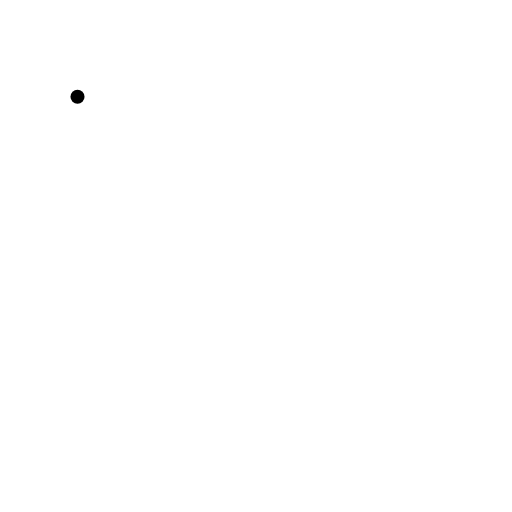
t = 0.00 s
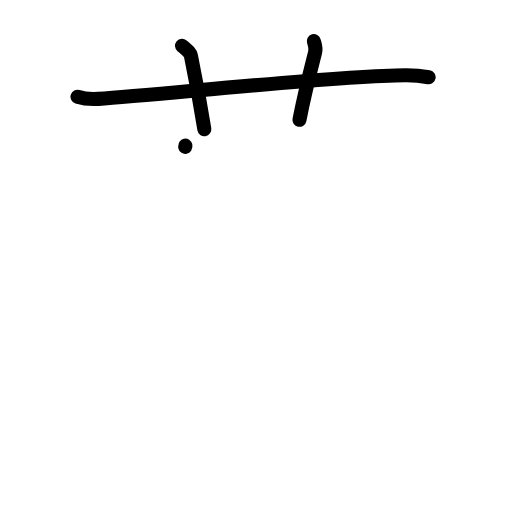
t = 3.13 s
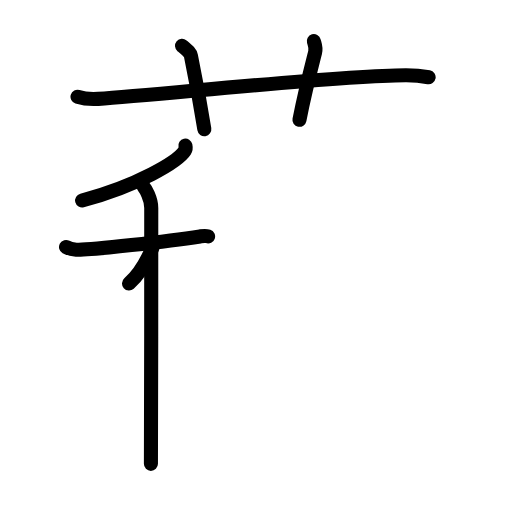
t = 6.25 s
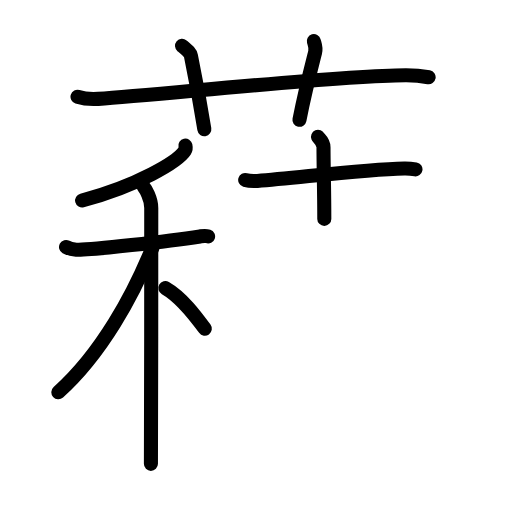
t = 9.63 s
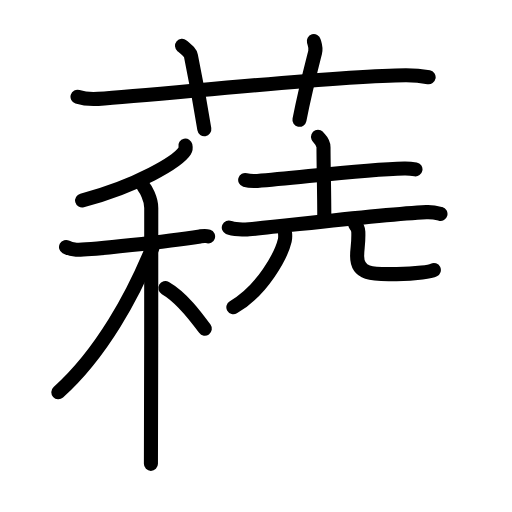
t = 12.81 s
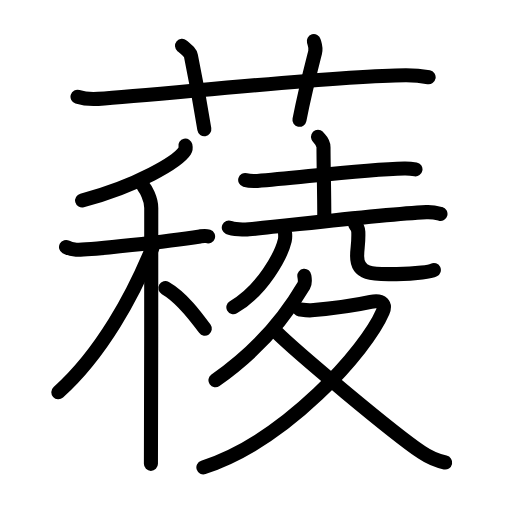
t = 16.00 s

The animated SVG that drew these frames (rendered in a browser with its animation timeline set to each time). Animation: 53 SMIL elements (animate=53); one cycle of 16.00 s.

<?xml version="1.0" encoding="UTF-8"?>
<!--
AniKanjiVG is licensed by CC-BY-SA Paul C. Sommerhoff (https://bitbucket.org/sommerhoff/anikanjivg).
AniKanjiVG uses KanjiVG which is licensed by CC-BY-SA Ulrich Apel (http://kanjivg.tagaini.net).
See also http://creativecommons.org/licenses/by-sa/3.0/
-->
<svg xmlns:kvg='http://kanjivg.tagaini.net' xmlns='http://www.w3.org/2000/svg' width='109' height='109' viewBox='0 0 109 109' style='fill:none;stroke:#000000;stroke-width:3;stroke-linecap:round;stroke-linejoin:round;' id="kvg:kanji_08590"><g id="kvg:08590" kvg:element="薐"><g id="kvg:08590-g1" kvg:element="艹" kvg:variant="true" kvg:original="艸" kvg:position="top" kvg:radical="general"><path id="kvg:08590-s1" kvg:type="㇐" d="M16.5,20.61c1.4,0.44,3.02,0.53,4.42,0.44c12.85-0.8,50.63-4.98,65.44-5.04c2.33-0.01,3.73,0.21,4.89,0.43"><animate attributeName="d" begin="0.0s" dur="0.3333333333333333s" from="M16.5,20.61C16.5,20.61,16.5,20.61,16.5,20.61" to="M16.5,20.61c1.4,0.44,3.02,0.53,4.42,0.44" />
<animate attributeName="d" begin="0.3333333333333333s" dur="0.3333333333333333s" from="M16.5,20.61c1.4,0.44,3.02,0.53,4.42,0.44c0,0,0,0,0,0,0" to="M16.5,20.61c1.4,0.44,3.02,0.53,4.42,0.44c12.85-0.8,50.63-4.98,65.44-5.04" />
<animate attributeName="d" begin="0.6666666666666666s" dur="0.3333333333333333s" from="M16.5,20.61c1.4,0.44,3.02,0.53,4.42,0.44c12.85-0.8,50.63-4.98,65.44-5.04c0,0,0,0,0,0,0" to="M16.5,20.61c1.4,0.44,3.02,0.53,4.42,0.44c12.85-0.8,50.63-4.98,65.44-5.04c2.33-0.01,3.73,0.21,4.89,0.43" />
</path>
<path id="kvg:08590-s2" kvg:type="㇑a" d="M38.75,9.75c1.33,1.13,1.76,1.47,1.9,2.17c1.33,6.51,2.47,13.21,2.85,15.58"><animate attributeName="d" begin="1.0s" dur="0.5s" from="M38.75,9.75C38.75,9.75,38.75,9.75,38.75,9.75" to="M38.75,9.75c1.33,1.13,1.76,1.47,1.9,2.17" />
<animate attributeName="d" begin="1.5s" dur="0.5s" from="M38.75,9.75c1.33,1.13,1.76,1.47,1.9,2.17c0,0,0,0,0,0,0" to="M38.75,9.75c1.33,1.13,1.76,1.47,1.9,2.17c1.33,6.51,2.47,13.21,2.85,15.58" />
<animate attributeName="d" begin="0s" dur="1.0s" from="M-100,-100" to="M-100,-100" />
</path>
<path id="kvg:08590-s3" kvg:type="㇑a" d="M66.81,8.75c0.23,0.81,0.53,1.42,0.27,2.42c-1.5,5.87-2.08,8.08-3.33,14.33"><animate attributeName="d" begin="2.0s" dur="0.5s" from="M66.81,8.75C66.81,8.75,66.81,8.75,66.81,8.75" to="M66.81,8.75c0.23,0.81,0.53,1.42,0.27,2.42" />
<animate attributeName="d" begin="2.5s" dur="0.5s" from="M66.81,8.75c0.23,0.81,0.53,1.42,0.27,2.42c0,0,0,0,0,0,0" to="M66.81,8.75c0.23,0.81,0.53,1.42,0.27,2.42c-1.5,5.87-2.08,8.08-3.33,14.33" />
<animate attributeName="d" begin="0s" dur="2.0s" from="M-100,-100" to="M-100,-100" />
</path>
</g>
<g id="kvg:08590-g2" kvg:element="稜" kvg:position="bottom"><g id="kvg:08590-g3" kvg:element="禾" kvg:position="left"><g id="kvg:08590-g4" kvg:element="丿" kvg:position="top"><path id="kvg:08590-s4" kvg:type="㇒" d="M39.47,31c0.06,0.27,0.13,0.71-0.12,1.1c-1.5,2.33-10.1,7.45-21.87,10.58"><animate attributeName="d" begin="3.0s" dur="0.5s" from="M39.47,31C39.47,31,39.47,31,39.47,31" to="M39.47,31c0.06,0.27,0.13,0.71-0.12,1.1" />
<animate attributeName="d" begin="3.5s" dur="0.5s" from="M39.47,31c0.06,0.27,0.13,0.71-0.12,1.1c0,0,0,0,0,0,0" to="M39.47,31c0.06,0.27,0.13,0.71-0.12,1.1c-1.5,2.33-10.1,7.45-21.87,10.58" />
<animate attributeName="d" begin="0s" dur="3.0s" from="M-100,-100" to="M-100,-100" />
</path>
</g>
<g id="kvg:08590-g5" kvg:element="木" kvg:position="bottom"><path id="kvg:08590-s5" kvg:type="㇐" d="M14.06,52.58c0.34,0.19,1.25,0.5,2.17,0.57c2.51,0.19,20.09-1.86,26.36-2.82c0.91-0.14,1.14-0.19,1.71,0"><animate attributeName="d" begin="4.0s" dur="0.3333333333333333s" from="M14.06,52.58C14.06,52.58,14.06,52.58,14.06,52.58" to="M14.06,52.58c0.34,0.19,1.25,0.5,2.17,0.57" />
<animate attributeName="d" begin="4.333333333333333s" dur="0.3333333333333333s" from="M14.06,52.58c0.34,0.19,1.25,0.5,2.17,0.57c0,0,0,0,0,0,0" to="M14.06,52.58c0.34,0.19,1.25,0.5,2.17,0.57c2.51,0.19,20.09-1.86,26.36-2.82" />
<animate attributeName="d" begin="4.666666666666667s" dur="0.3333333333333333s" from="M14.06,52.58c0.34,0.19,1.25,0.5,2.17,0.57c2.51,0.19,20.09-1.86,26.36-2.82c0,0,0,0,0,0,0" to="M14.06,52.58c0.34,0.19,1.25,0.5,2.17,0.57c2.51,0.19,20.09-1.86,26.36-2.82c0.91-0.14,1.14-0.19,1.71,0" />
<animate attributeName="d" begin="0s" dur="4.0s" from="M-100,-100" to="M-100,-100" />
</path>
<path id="kvg:08590-s6" kvg:type="㇑" d="M30.6,39.78c0.34,0.38,1.6,2.47,1.6,4.48c0,0.77,0,49.72-0.07,54.49"><animate attributeName="d" begin="5.0s" dur="0.5s" from="M30.6,39.78C30.6,39.78,30.6,39.78,30.6,39.78" to="M30.6,39.78c0.34,0.38,1.6,2.47,1.6,4.48" />
<animate attributeName="d" begin="5.5s" dur="0.5s" from="M30.6,39.78c0.34,0.38,1.6,2.47,1.6,4.48c0,0,0,0,0,0,0" to="M30.6,39.78c0.34,0.38,1.6,2.47,1.6,4.48c0,0.77,0,49.72-0.07,54.49" />
<animate attributeName="d" begin="0s" dur="5.0s" from="M-100,-100" to="M-100,-100" />
</path>
<path id="kvg:08590-s7" kvg:type="㇒" d="M32.48,52.65c-4.07,10.11-10.85,22.59-20.06,30.86"><animate attributeName="d" begin="6.0s" dur="1.0s" from="M32.48,52.65C32.48,52.65,32.48,52.65,32.48,52.65" to="M32.48,52.65c-4.07,10.11-10.85,22.59-20.06,30.86" />
<animate attributeName="d" begin="0s" dur="6.0s" from="M-100,-100" to="M-100,-100" />
</path>
<path id="kvg:08590-s8" kvg:type="㇏" d="M35.21,61.32c3.52,2.02,6.5,6.06,8.39,8.66"><animate attributeName="d" begin="7.0s" dur="1.0s" from="M35.21,61.32C35.21,61.32,35.21,61.32,35.21,61.32" to="M35.21,61.32c3.52,2.02,6.5,6.06,8.39,8.66" />
<animate attributeName="d" begin="0s" dur="7.0s" from="M-100,-100" to="M-100,-100" />
</path>
</g>
</g>
<g id="kvg:08590-g6" kvg:position="right"><g id="kvg:08590-g7" kvg:position="top"><g id="kvg:08590-g8" kvg:element="土"><path id="kvg:08590-s9" kvg:type="㇐" d="M52.2,38.32c0.68,0.2,1.92,0.25,2.6,0.2c8.71-0.66,22.52-2.49,31.28-2.66c1.13-0.02,1.81,0.09,2.37,0.19"><animate attributeName="d" begin="8.0s" dur="0.3333333333333333s" from="M52.2,38.32C52.2,38.32,52.2,38.32,52.2,38.32" to="M52.2,38.32c0.68,0.2,1.92,0.25,2.6,0.2" />
<animate attributeName="d" begin="8.333333333333334s" dur="0.3333333333333333s" from="M52.2,38.32c0.68,0.2,1.92,0.25,2.6,0.2c0,0,0,0,0,0,0" to="M52.2,38.32c0.68,0.2,1.92,0.25,2.6,0.2c8.71-0.66,22.52-2.49,31.28-2.66" />
<animate attributeName="d" begin="8.666666666666666s" dur="0.3333333333333333s" from="M52.2,38.32c0.68,0.2,1.92,0.25,2.6,0.2c8.71-0.66,22.52-2.49,31.28-2.66c0,0,0,0,0,0,0" to="M52.2,38.32c0.68,0.2,1.92,0.25,2.6,0.2c8.71-0.66,22.52-2.49,31.28-2.66c1.13-0.02,1.81,0.09,2.37,0.19" />
<animate attributeName="d" begin="0s" dur="8.0s" from="M-100,-100" to="M-100,-100" />
</path>
<path id="kvg:08590-s10" kvg:type="㇑a" d="M67.7,29.12c0.08,0.19,1.17,1,1.17,2.23c0,3.86,0.17,9.43,0.17,15.25"><animate attributeName="d" begin="9.0s" dur="0.5s" from="M67.7,29.12C67.7,29.12,67.7,29.12,67.7,29.12" to="M67.7,29.12c0.08,0.19,1.17,1,1.17,2.23" />
<animate attributeName="d" begin="9.5s" dur="0.5s" from="M67.7,29.12c0.08,0.19,1.17,1,1.17,2.23c0,0,0,0,0,0,0" to="M67.7,29.12c0.08,0.19,1.17,1,1.17,2.23c0,3.86,0.17,9.43,0.17,15.25" />
<animate attributeName="d" begin="0s" dur="9.0s" from="M-100,-100" to="M-100,-100" />
</path>
<path id="kvg:08590-s11" kvg:type="㇐" d="M48.71,48.44c0.86,0.38,3.44,0.46,4.3,0.38c10.68-1.06,28.2-3.16,37.74-3.66c1.44-0.07,2.3,0.18,3.02,0.37"><animate attributeName="d" begin="10.0s" dur="0.3333333333333333s" from="M48.71,48.44C48.71,48.44,48.71,48.44,48.71,48.44" to="M48.71,48.44c0.86,0.38,3.44,0.46,4.3,0.38" />
<animate attributeName="d" begin="10.333333333333334s" dur="0.3333333333333333s" from="M48.71,48.44c0.86,0.38,3.44,0.46,4.3,0.38c0,0,0,0,0,0,0" to="M48.71,48.44c0.86,0.38,3.44,0.46,4.3,0.38c10.68-1.06,28.2-3.16,37.74-3.66" />
<animate attributeName="d" begin="10.666666666666666s" dur="0.3333333333333333s" from="M48.71,48.44c0.86,0.38,3.44,0.46,4.3,0.38c10.68-1.06,28.2-3.16,37.74-3.66c0,0,0,0,0,0,0" to="M48.71,48.44c0.86,0.38,3.44,0.46,4.3,0.38c10.68-1.06,28.2-3.16,37.74-3.66c1.44-0.07,2.3,0.18,3.02,0.37" />
<animate attributeName="d" begin="0s" dur="10.0s" from="M-100,-100" to="M-100,-100" />
</path>
</g>
<g id="kvg:08590-g9" kvg:element="八" kvg:original="儿"><g id="kvg:08590-g10" kvg:element="丿" kvg:position="left"><path id="kvg:08590-s12" kvg:type="㇒" d="M60.69,49.69c0.03,0.37,0.07,0.96-0.06,1.49c-0.75,3.13-4.71,10.61-10.95,14.23"><animate attributeName="d" begin="11.0s" dur="0.5s" from="M60.69,49.69C60.69,49.69,60.69,49.69,60.69,49.69" to="M60.69,49.69c0.03,0.37,0.07,0.96-0.06,1.49" />
<animate attributeName="d" begin="11.5s" dur="0.5s" from="M60.69,49.69c0.03,0.37,0.07,0.96-0.06,1.49c0,0,0,0,0,0,0" to="M60.69,49.69c0.03,0.37,0.07,0.96-0.06,1.49c-0.75,3.13-4.71,10.61-10.95,14.23" />
<animate attributeName="d" begin="0s" dur="11.0s" from="M-100,-100" to="M-100,-100" />
</path>
</g>
<g id="kvg:08590-g11" kvg:position="right"><path id="kvg:08590-s13" kvg:type="㇄" d="M75.63,47.86c0.35,0.39,0.63,0.86,0.65,1.47c0.09,2.72-0.25,3.35-0.25,5.2c0,4.31,4.24,3.82,8.41,3.82c4.4,0,7.3-0.56,7.92-0.87"><animate attributeName="d" begin="12.0s" dur="0.25s" from="M75.63,47.86C75.63,47.86,75.63,47.86,75.63,47.86" to="M75.63,47.86c0.35,0.39,0.63,0.86,0.65,1.47" />
<animate attributeName="d" begin="12.25s" dur="0.25s" from="M75.63,47.86c0.35,0.39,0.63,0.86,0.65,1.47c0,0,0,0,0,0,0" to="M75.63,47.86c0.35,0.39,0.63,0.86,0.65,1.47c0.09,2.72-0.25,3.35-0.25,5.2" />
<animate attributeName="d" begin="12.5s" dur="0.25s" from="M75.63,47.86c0.35,0.39,0.63,0.86,0.65,1.47c0.09,2.72-0.25,3.35-0.25,5.2c0,0,0,0,0,0,0" to="M75.63,47.86c0.35,0.39,0.63,0.86,0.65,1.47c0.09,2.72-0.25,3.35-0.25,5.2c0,4.31,4.24,3.82,8.41,3.82" />
<animate attributeName="d" begin="12.75s" dur="0.25s" from="M75.63,47.86c0.35,0.39,0.63,0.86,0.65,1.47c0.09,2.72-0.25,3.35-0.25,5.2c0,4.31,4.24,3.82,8.41,3.82c0,0,0,0,0,0,0" to="M75.63,47.86c0.35,0.39,0.63,0.86,0.65,1.47c0.09,2.72-0.25,3.35-0.25,5.2c0,4.31,4.24,3.82,8.41,3.82c4.4,0,7.3-0.56,7.92-0.87" />
<animate attributeName="d" begin="0s" dur="12.0s" from="M-100,-100" to="M-100,-100" />
</path>
</g>
</g>
</g>
<g id="kvg:08590-g12" kvg:element="夂" kvg:position="bottom"><path id="kvg:08590-s14" kvg:type="㇒" d="M64.79,58.71c0.06,0.51,0.29,1.38-0.11,2.06c-2.59,4.42-7.98,12.59-18.81,20.17"><animate attributeName="d" begin="13.0s" dur="0.5s" from="M64.79,58.71C64.79,58.71,64.79,58.71,64.79,58.71" to="M64.79,58.71c0.06,0.51,0.29,1.38-0.11,2.06" />
<animate attributeName="d" begin="13.5s" dur="0.5s" from="M64.79,58.71c0.06,0.51,0.29,1.38-0.11,2.06c0,0,0,0,0,0,0" to="M64.79,58.71c0.06,0.51,0.29,1.38-0.11,2.06c-2.59,4.42-7.98,12.59-18.81,20.17" />
<animate attributeName="d" begin="0s" dur="13.0s" from="M-100,-100" to="M-100,-100" />
</path>
<path id="kvg:08590-s15" kvg:type="㇇" d="M63.78,65.88c0.27,0.03,1.73,0.25,2.51,0.18c3.46-0.32,9.01-0.99,12.64-1.8c2.49-0.55,3.2,0.63,2.56,2.13C77.99,74.62,60.93,93.75,43.3,99.5"><animate attributeName="d" begin="14.0s" dur="0.25s" from="M63.78,65.88C63.78,65.88,63.78,65.88,63.78,65.88" to="M63.78,65.88c0.27,0.03,1.73,0.25,2.51,0.18" />
<animate attributeName="d" begin="14.25s" dur="0.25s" from="M63.78,65.88c0.27,0.03,1.73,0.25,2.51,0.18c0,0,0,0,0,0,0" to="M63.78,65.88c0.27,0.03,1.73,0.25,2.51,0.18c3.46-0.32,9.01-0.99,12.64-1.8" />
<animate attributeName="d" begin="14.5s" dur="0.25s" from="M63.78,65.88c0.27,0.03,1.73,0.25,2.51,0.18c3.46-0.32,9.01-0.99,12.64-1.8c0,0,0,0,0,0,0" to="M63.78,65.88c0.27,0.03,1.73,0.25,2.51,0.18c3.46-0.32,9.01-0.99,12.64-1.8c2.49-0.55,3.2,0.63,2.56,2.13" />
<animate attributeName="d" begin="14.75s" dur="0.25s" from="M63.78,65.88c0.27,0.03,1.73,0.25,2.51,0.18c3.46-0.32,9.01-0.99,12.64-1.8c2.49-0.55,3.2,0.63,2.56,2.13c0,0,0,0,0,0,0" to="M63.78,65.88c0.27,0.03,1.73,0.25,2.51,0.18c3.46-0.32,9.01-0.99,12.64-1.8c2.49-0.55,3.2,0.63,2.56,2.13C77.99,74.62,60.93,93.75,43.3,99.5" />
<animate attributeName="d" begin="0s" dur="14.0s" from="M-100,-100" to="M-100,-100" />
</path>
<path id="kvg:08590-s16" kvg:type="㇏" d="M58.66,70.54c4.51,4.5,24.98,21.62,31.06,25.73c1.81,1.23,3.28,1.82,5.05,2.19"><animate attributeName="d" begin="15.0s" dur="0.5s" from="M58.66,70.54C58.66,70.54,58.66,70.54,58.66,70.54" to="M58.66,70.54c4.51,4.5,24.98,21.62,31.06,25.73" />
<animate attributeName="d" begin="15.5s" dur="0.5s" from="M58.66,70.54c4.51,4.5,24.98,21.62,31.06,25.73c0,0,0,0,0,0,0" to="M58.66,70.54c4.51,4.5,24.98,21.62,31.06,25.73c1.81,1.23,3.28,1.82,5.05,2.19" />
<animate attributeName="d" begin="0s" dur="15.0s" from="M-100,-100" to="M-100,-100" />
</path>
</g>
</g>
</g>
</g>
</svg>
